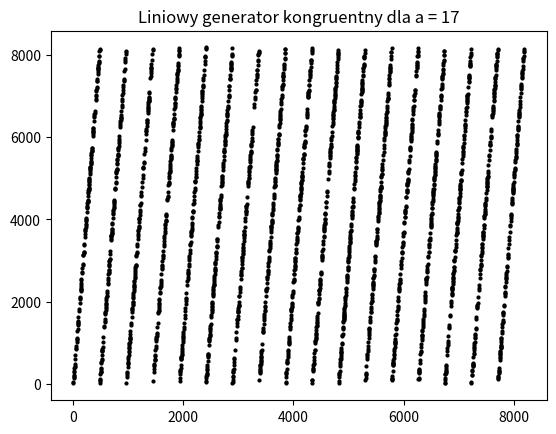
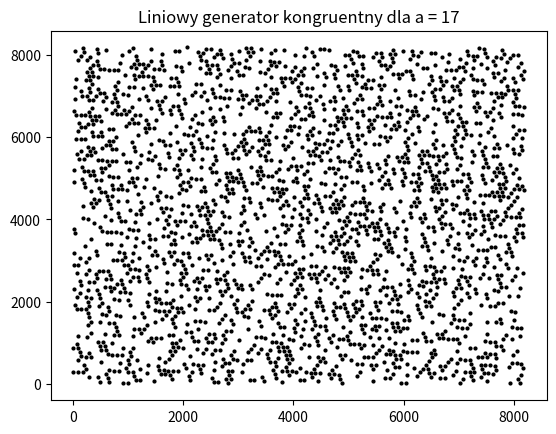
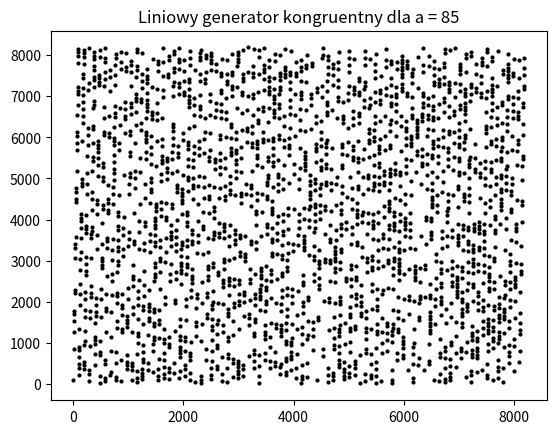
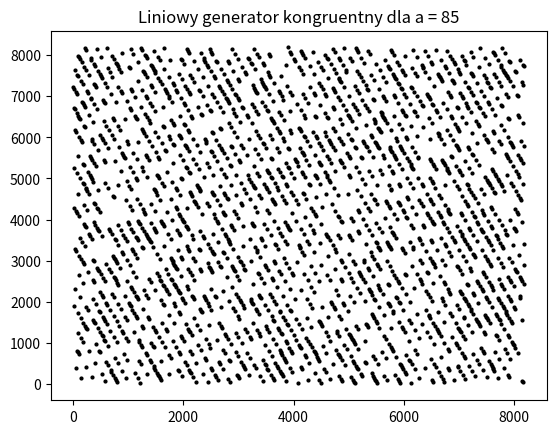

Write Python code to recreate these figures, in order.
import matplotlib.pyplot as plt


def main():
    #  Input values
    m = 2 ** 13 - 1
    a1 = 17
    a2 = 85
    c = 0
    iterations = 2500

    values_a1 = [1]
    for index in range(0, iterations):
        values_a1.append(generator(values_a1[index], m, a1, c))

    values_a2 = [1]
    for index in range(0, iterations):
        values_a2.append(generator(values_a2[index], m, a2, c))

    show(list(chunks(values_a1)), a1)
    show(list(chunks_skip(values_a1)), a1)

    show(list(chunks(values_a2)), a2)
    show(list(chunks_skip(values_a2)), a2)


def generator(input_value, m, a, c):
    return (a * input_value + c) % m


def show(pairs, a):
    x = [x[0] for x in pairs]
    y = [x[-1] for x in pairs]
    
    print(x)
    print(y)
    plt.plot(x, y, 'ko', markersize=2)
    plt.title(f'Liniowy generator kongruentny dla a = {a}')
    plt.show()


def chunks(lst, n=2):
    for i in range(0, len(lst)):
        yield lst[i:(i+n)]

def chunks_skip(lst, n=2):
    for i in range(0, len(lst) - n):
        yield [lst[i], lst[i + n]]


if __name__ == '__main__':
    main()
